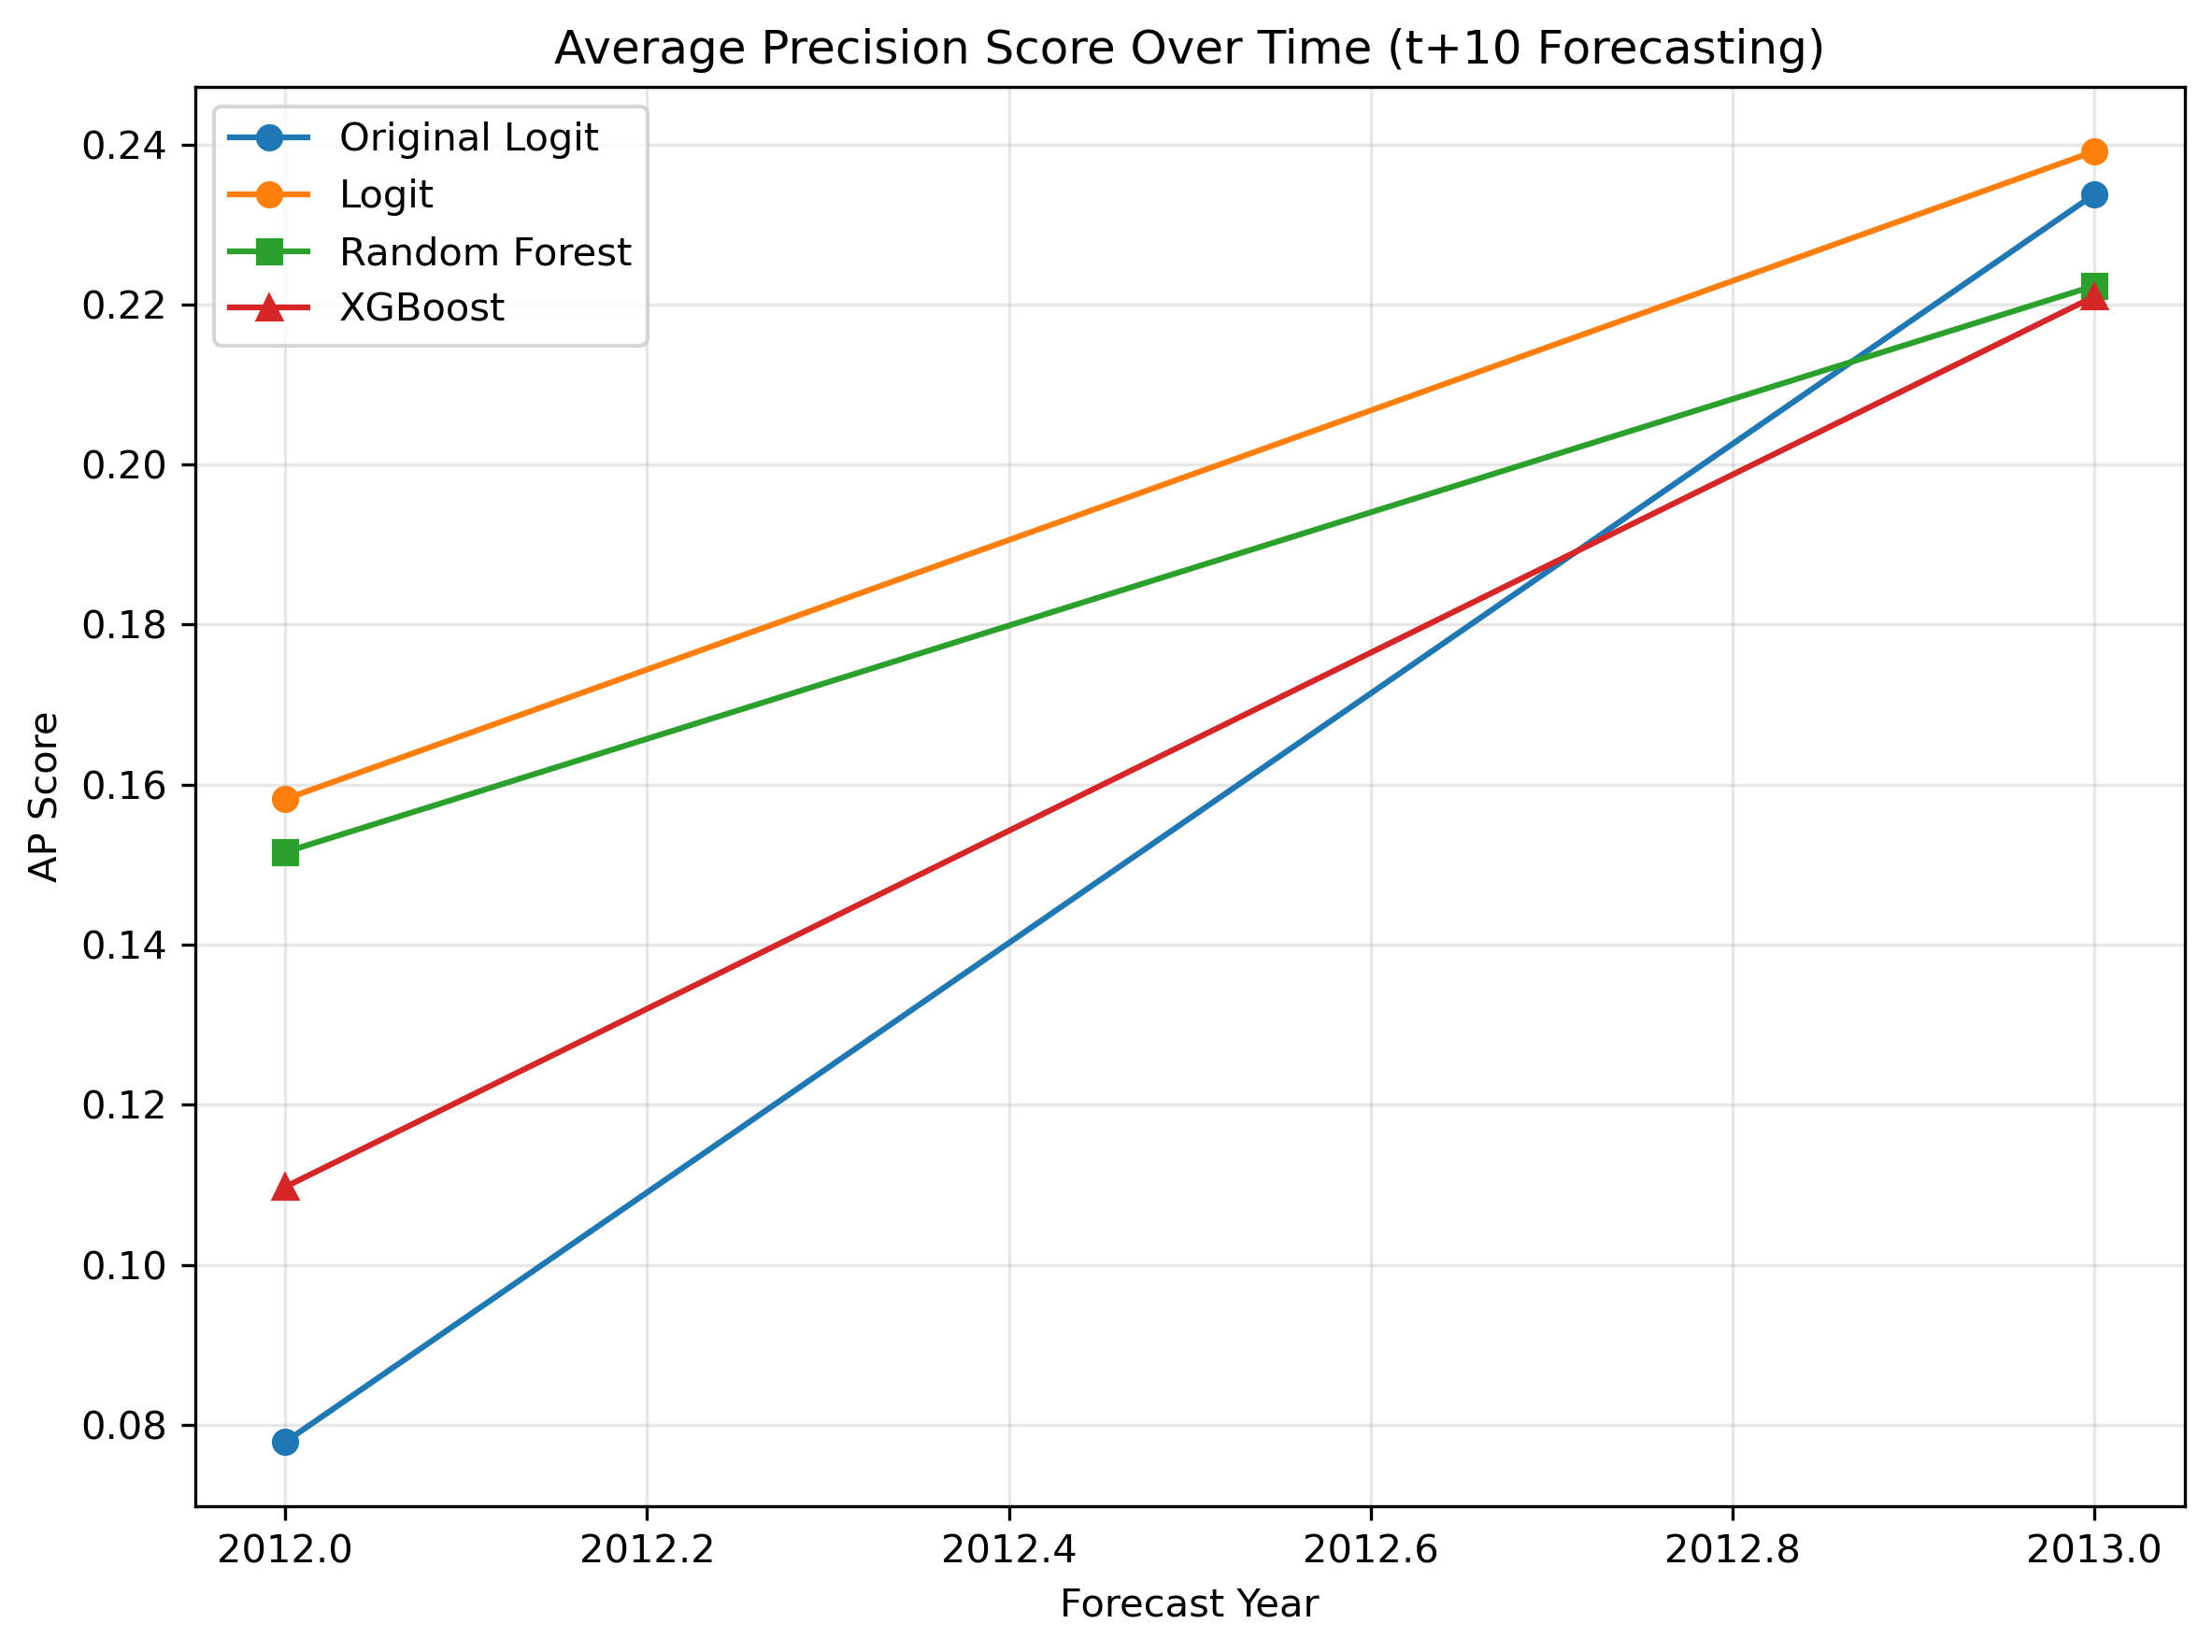

Data behind this chart, as committed beside it:
year, original_ap_score, logit_ap_score, rf_ap_score, xgb_ap_score
2012, 0.07787, 0.1582, 0.1516, 0.1097
2013, 0.2337, 0.2391, 0.2223, 0.221
